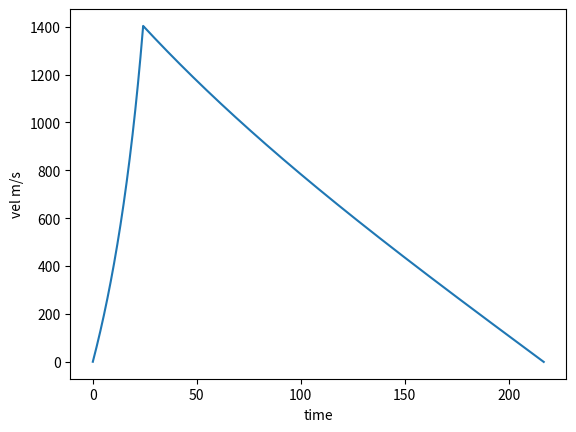
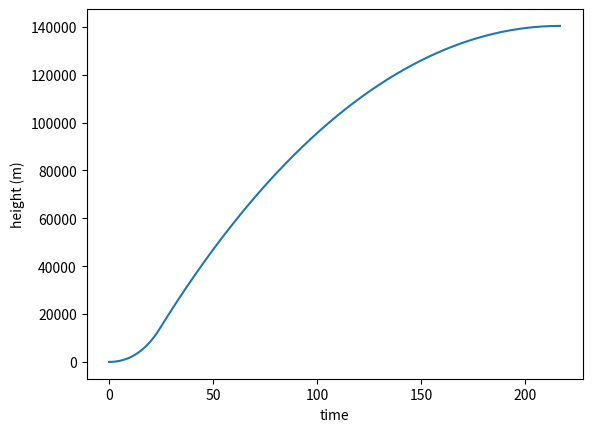
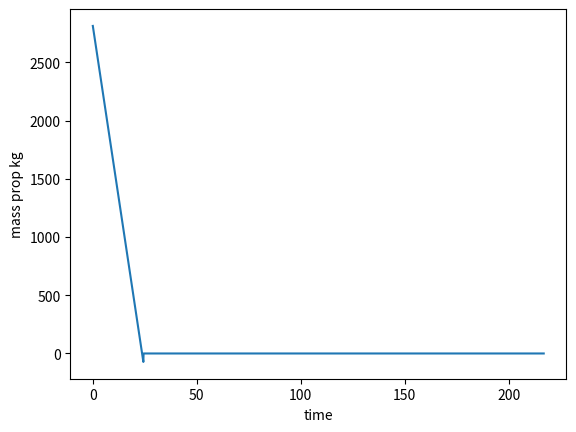

The script that saved these images, in order:
# Simple rocket simulation in 1D
from matplotlib import pyplot as plt
from math import pi
# Mass props
m_parachute = 0.10 * 1000 # kg
m_cmd_pod = 0.84 * 1000 # kg (total mass)
m_fins = 4 * 0.01 * 1000 # kg, 4 fins
m_booster_full = 3.5625 * 1000 # kg, full
m_booster_empty = 0.75 * 1000 # kg, empty 
m_pilot = 45 # kg 

# Mass of rocket (no motor)
m_r = m_parachute + m_cmd_pod + m_fins + m_pilot
# Booster thrust
T_atm = 197.90 * 1000 # N
T_vac = 227.0 * 1000 # N
# Booster I_sp (s)
# thrust per rate of fuel consumption 
# change of momentum per amount of fuel consumed
Isp_atm = 170 # sec
Isp_vac = 195 # sec
# 
booster_burn_time_atm = 24.2 # sec, atm
booster_burn_time_vac = 23.7 # sec, vac
# burn time = Impulse / Thrust
Impulse_atm = booster_burn_time_atm * T_atm
# print(Impulse_atm)
# vac threshold
vac_thres = 20000 # m, when we reach the vac of space

# Constants
Cd = 0.75
d = 1.25 # meters, diameter
d = 0.0
A = pi * (d/2)**2
rho = 1.2 # kg/m^3 air density 
g = 9.807 # acceleration due to gravity m/s^2

run_sim = True
dt = 0.1
t_i = [0.0] # time
t_prev = 0.0 # time previous 

state = "boost" # state of rocket
loc = "atm" # if rocket is in atm or vac

# Fuel consumption 
m_prop = m_booster_full - m_booster_empty # mass of prop onboard rocket, kg
m_prop_dec_units = 15.83 # units/s
fuel_units = 375 # units of fuel
m_fuel = m_prop / fuel_units # mass of fuel, kg
# mass being used per second
m_prop_dec = m_prop_dec_units * m_fuel # kg/s

m_prop_i = [m_prop] # prop mass at index i
v_i = [0.0] # velocity at index i
y_i = [0.0] # height at index i 
F_thrust_i = T_atm # thrust 
F_wind_i = 0.0 # drag is zero on launch pad
alt_prev = 0.0
v_max = 0.0 # velocity at burnout
i = 0 # index
while (run_sim):
    # Get mass props
    if (state == "boost"):
        m_t = m_r + (m_booster_empty + m_prop_i[i]) # average mass of rocket burning fuel
        m_prop_i.append(m_prop_i[i] - m_prop_dec*dt)

    else:
        # if in coast
        m_prop_i.append(0) # used all fuel in burn 
        m_t = m_r + m_booster_empty # mass of a rocket in coast
    

    # Check if in atmosphere
    if (y_i[i] < vac_thres):
        # in atmosphere
        loc = "atm"
        F_thrust_i = T_atm
        # Calculate drag
        k = 0.5 * rho * Cd * A
        F_wind_i = k * v_i[i]**2
        # check if in coast
        if (t_i[i] > booster_burn_time_atm): # if time exceeds booster burn time in atmosphere
            state = "coast" # change state
            v_max = v_i[i]
            F_thrust_i = 0
            #print("Reached coast in atm")
    else:
        # in vac
        loc = "vac"
        F_thrust_i = T_vac
        F_wind_i = 0.0
        # check if in coast
        if (t_i[i] > booster_burn_time_vac):
            state = "coast"
            v_max = v_i[i]
            F_thrust_i = 0
            #print("Reached coast in vac")


    # Total force
    print(m_t)
    R = 600*1000 # radius of Kerbain in m
    accel_g = g * (R / (R + y_i[i]))**2
    F_total = F_thrust_i - F_wind_i - m_t*accel_g
    # accel
    acc = F_total / m_t
    # velocity 
    v_i.append(v_i[i] + acc*dt)
    y_i.append(y_i[i] + v_i[i]*dt)






    # update time
    t_i.append(t_i[i] + dt)
    i = i + 1
    # stop simulation when we see altitude start to decrease 
    if (y_i[i] - alt_prev) < 0:
        run_sim = False
        exit
    else:
        alt_prev = y_i[i]

    
print("Velocity at end of coast", end='\n')
print(v_i[-1], end='\n') 

print("Velocity at end of boost", end='\n')
print(v_max, end='\n')

print("Height at end of coast", end='\n')
print(y_i[-1], '\n')

print("Total time of flight", end='\n')
print(t_i[-1], end='\n')

print("Mass Prop at the end", end='\n')
print(m_prop_i[-1])

# plot(x, y)
plt.figure()
plt.plot(t_i, v_i)
plt.xlabel('time')
plt.ylabel('vel m/s')

plt.figure()
plt.plot(t_i, y_i)
plt.xlabel('time')
plt.ylabel('height (m)')

plt.figure()
plt.plot(t_i, m_prop_i)
plt.xlabel('time')
plt.ylabel('mass prop kg')

plt.show()
            


